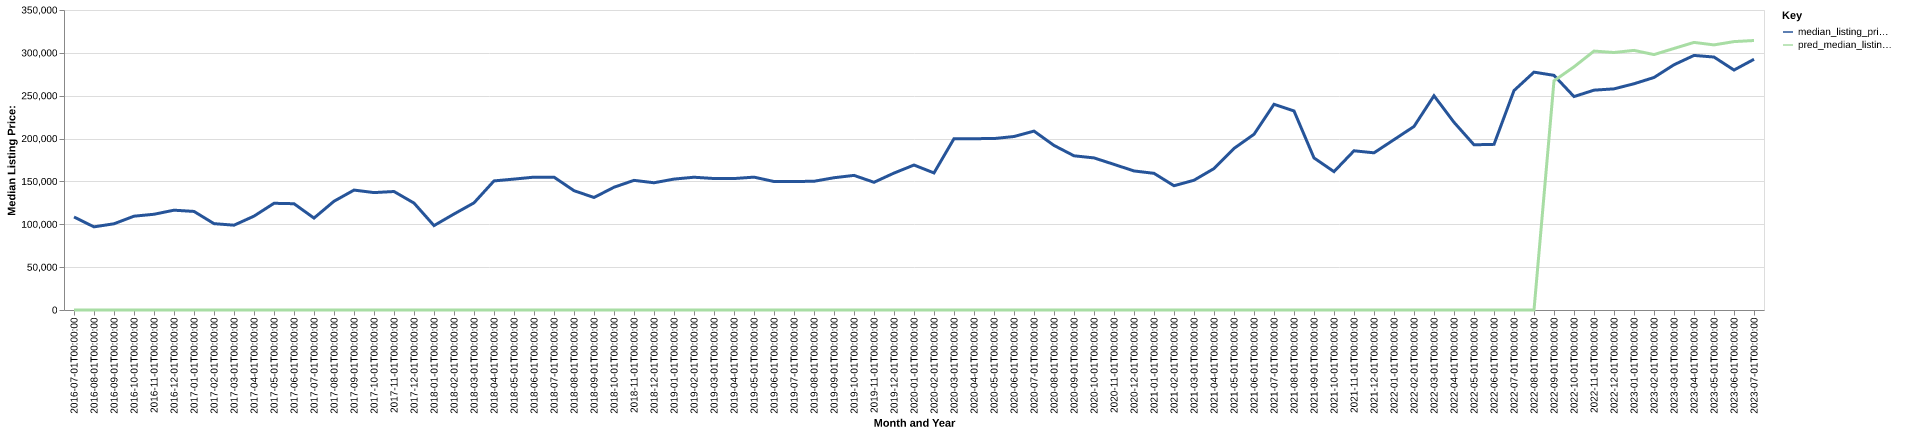

Source data for this figure (header and first rows):
date, time_idx, median_listing_price, thirty_year_interest_rate_five, month, county_name, active_listing_count, median_days_on_market, pred_median_listing_price, month_year
2016-07-01, 0, 108500, 3.72, 7, dawson, ne, 79.0, 102.0, 0, Jul-2016
2016-08-01, 1, 97000, 3.73, 8, dawson, ne, 79.0, 85.0, 0, Aug-2016
2016-09-01, 2, 100600, 3.66, 9, dawson, ne, 75.0, 74.0, 0, Sep-2016
2016-10-01, 3, 109450, 3.64, 10, dawson, ne, 69.0, 85.0, 0, Oct-2016
2016-11-01, 4, 111700, 3.66, 11, dawson, ne, 73.0, 85.0, 0, Nov-2016
2016-12-01, 5, 116450, 3.48, 12, dawson, ne, 69.0, 107.0, 0, Dec-2016
2017-01-01, 6, 115000, 3.45, 1, dawson, ne, 59.0, 111.0, 0, Jan-2017
2017-02-01, 7, 100750, 3.5, 2, dawson, ne, 61.0, 117.0, 0, Feb-2017
2017-03-01, 8, 98950, 3.52, 3, dawson, ne, 64.0, 119.0, 0, Mar-2017
2017-04-01, 9, 109500, 4.03, 4, dawson, ne, 61.0, 107.0, 0, Apr-2017
2017-05-01, 10, 124500, 4.32, 5, dawson, ne, 66.0, 74.0, 0, May-2017
2017-06-01, 11, 124000, 4.2, 6, dawson, ne, 70.0, 78.0, 0, Jun-2017
2017-07-01, 12, 107250, 4.19, 7, dawson, ne, 56.0, 68.0, 0, Jul-2017
2017-08-01, 13, 126875, 4.3, 8, dawson, ne, 51.0, 68.0, 0, Aug-2017
2017-09-01, 14, 139900, 4.1, 9, dawson, ne, 43.0, 74.0, 0, Sep-2017
2017-10-01, 15, 136975, 4.05, 10, dawson, ne, 48.0, 51.0, 0, Oct-2017
2017-11-01, 16, 138250, 3.94, 11, dawson, ne, 50.0, 74.0, 0, Nov-2017
2017-12-01, 17, 124750, 4.03, 12, dawson, ne, 47.0, 82.0, 0, Dec-2017
2018-01-01, 18, 98475, 3.93, 1, dawson, ne, 51.0, 91.0, 0, Jan-2018
2018-02-01, 19, 111975, 3.83, 2, dawson, ne, 56.0, 66.0, 0, Feb-2018
2018-03-01, 20, 125000, 3.94, 3, dawson, ne, 56.0, 59.0, 0, Mar-2018
2018-04-01, 21, 150600, 3.95, 4, dawson, ne, 60.0, 65.0, 0, Apr-2018
2018-05-01, 22, 152725, 3.99, 5, dawson, ne, 67.0, 77.0, 0, May-2018
2018-06-01, 23, 155000, 4.15, 6, dawson, ne, 85.0, 82.0, 0, Jun-2018
2018-07-01, 24, 155000, 4.4, 7, dawson, ne, 79.0, 99.0, 0, Jul-2018
2018-08-01, 25, 139225, 4.46, 8, dawson, ne, 73.0, 105.0, 0, Aug-2018
2018-09-01, 26, 131250, 4.58, 9, dawson, ne, 70.0, 112.0, 0, Sep-2018
2018-10-01, 27, 143225, 4.66, 10, dawson, ne, 64.0, 121.0, 0, Oct-2018
2018-11-01, 28, 151250, 4.62, 11, dawson, ne, 66.0, 112.0, 0, Nov-2018
2018-12-01, 29, 148450, 4.54, 12, dawson, ne, 62.0, 64.0, 0, Dec-2018
2019-01-01, 30, 152725, 4.6, 1, dawson, ne, 74.0, 72.0, 0, Jan-2019
2019-02-01, 31, 154900, 4.72, 2, dawson, ne, 72.0, 84.0, 0, Feb-2019
2019-03-01, 32, 153386, 4.9, 3, dawson, ne, 72.0, 84.0, 0, Mar-2019
2019-04-01, 33, 153361, 4.94, 4, dawson, ne, 73.0, 88.0, 0, Apr-2019
2019-05-01, 34, 155000, 4.75, 5, dawson, ne, 82.0, 74.0, 0, May-2019
2019-06-01, 35, 149900, 4.51, 6, dawson, ne, 89.0, 68.0, 0, Jun-2019
2019-07-01, 36, 149900, 4.41, 7, dawson, ne, 86.0, 69.0, 0, Jul-2019
2019-08-01, 37, 150191, 4.41, 8, dawson, ne, 84.0, 70.0, 0, Aug-2019
2019-09-01, 38, 154302, 4.2, 9, dawson, ne, 81.0, 78.0, 0, Sep-2019
2019-10-01, 39, 157043, 4.14, 10, dawson, ne, 78.0, 79.0, 0, Oct-2019
2019-11-01, 40, 149000, 3.84, 11, dawson, ne, 69.0, 86.0, 0, Nov-2019
2019-12-01, 41, 159750, 3.81, 12, dawson, ne, 69.0, 92.0, 0, Dec-2019
2020-01-01, 42, 169125, 3.75, 1, dawson, ne, 63.0, 97.0, 0, Jan-2020
2020-02-01, 43, 159900, 3.73, 2, dawson, ne, 69.0, 82.0, 0, Feb-2020
2020-03-01, 44, 199900, 3.78, 3, dawson, ne, 70.0, 90.0, 0, Mar-2020
2020-04-01, 45, 199900, 3.75, 4, dawson, ne, 70.0, 81.0, 0, Apr-2020
2020-05-01, 46, 200000, 3.74, 5, dawson, ne, 68.0, 78.0, 0, May-2020
2020-06-01, 47, 202400, 3.72, 6, dawson, ne, 57.0, 72.0, 0, Jun-2020
2020-07-01, 48, 208700, 3.49, 7, dawson, ne, 54.0, 84.0, 0, Jul-2020
2020-08-01, 49, 192000, 3.65, 8, dawson, ne, 59.0, 65.0, 0, Aug-2020
2020-09-01, 50, 179900, 3.33, 9, dawson, ne, 57.0, 65.0, 0, Sep-2020
2020-10-01, 51, 177450, 3.28, 10, dawson, ne, 53.0, 96.0, 0, Oct-2020
2020-11-01, 52, 169900, 3.21, 11, dawson, ne, 54.0, 75.0, 0, Nov-2020
2020-12-01, 53, 162225, 3.07, 12, dawson, ne, 43.0, 67.0, 0, Dec-2020
2021-01-01, 54, 159450, 2.99, 1, dawson, ne, 38.0, 77.0, 0, Jan-2021
2021-02-01, 55, 144975, 2.93, 2, dawson, ne, 41.0, 84.0, 0, Feb-2021
2021-03-01, 56, 151375, 2.88, 3, dawson, ne, 21.0, 111.0, 0, Mar-2021
2021-04-01, 57, 165000, 2.84, 4, dawson, ne, 20.0, 44.0, 0, Apr-2021
2021-05-01, 58, 188500, 2.71, 5, dawson, ne, 18.0, 32.0, 0, May-2021
2021-06-01, 59, 205000, 2.79, 6, dawson, ne, 21.0, 26.0, 0, Jun-2021
... 25 more rows
